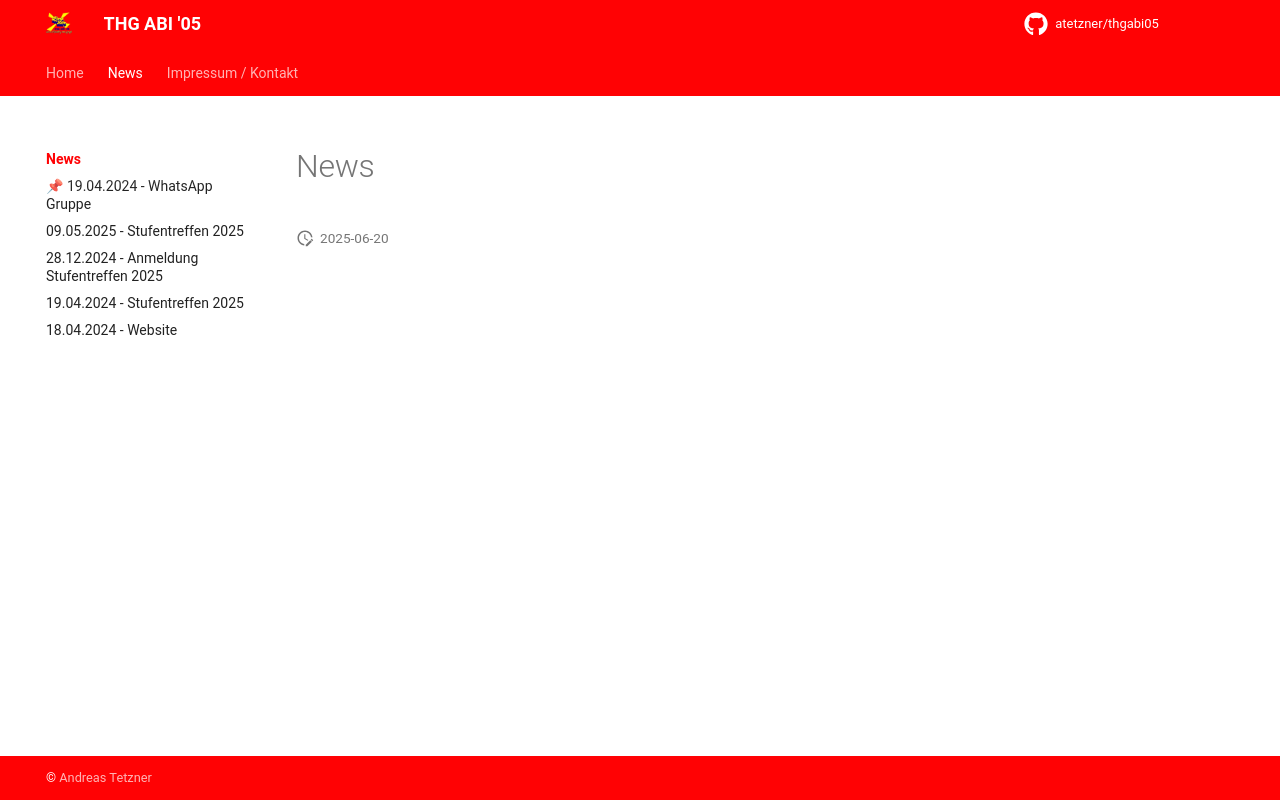

repository: atetzner/thgabi05 · page: news/index.html · generator: mkdocs

# News
